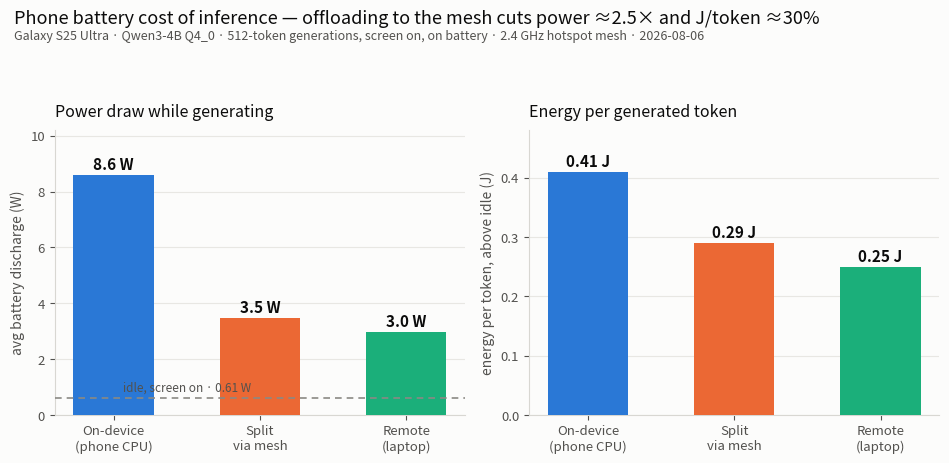

Write the Python code that produced this figure. (Note: this script raises an exception after producing the figure.)
#!/usr/bin/env python3
"""Battery discharge comparison, QMesh modes (2026-08-06 measurements).

The fuel-gauge HAL refreshes too coarsely (20-30 s in places, with carry-over
lag at window edges) for an honest raw time-series, so the chart shows the
window-averaged quantities from the marked measurement windows instead —
averages integrate over the lag. Sources: results/energy/battery_merged.log,
marks_merged.txt, analyzed by energy/tools/analyze_energy.py.
"""
import matplotlib
matplotlib.use("Agg")
import matplotlib.pyplot as plt

# From analyze_energy.py over the definitive sampler-covered windows
MODES = ["On-device\n(phone CPU)", "Split\nvia mesh", "Remote\n(laptop)"]
COLORS = ["#2a78d6", "#eb6834", "#1baf7a"]      # fixed categorical order
AVG_W = [8.59, 3.49, 2.98]
DJ_TOK = [0.41, 0.29, 0.25]
IDLE_W = 0.61

fig, (ax1, ax2) = plt.subplots(1, 2, figsize=(9.6, 4.6), dpi=200)
fig.patch.set_facecolor("#fcfcfb")

for ax in (ax1, ax2):
    ax.set_facecolor("#fcfcfb")
    ax.grid(axis="y", color="#e8e7e3", linewidth=0.8, zorder=0)
    ax.tick_params(colors="#52514e", labelsize=9.5)
    for s in ("top", "right"):
        ax.spines[s].set_visible(False)
    for s in ("left", "bottom"):
        ax.spines[s].set_color("#d8d7d2")

b1 = ax1.bar(MODES, AVG_W, color=COLORS, width=0.55, zorder=3)
for rect, v in zip(b1, AVG_W):
    ax1.annotate(f"{v:.1f} W", xy=(rect.get_x() + rect.get_width() / 2, v),
                 xytext=(0, 4), textcoords="offset points", ha="center",
                 fontsize=11, fontweight="bold", color="#0b0b0b")
ax1.axhline(IDLE_W, color="#8a8984", linewidth=1.2, linestyle=(0, (4, 3)), zorder=4)
ax1.annotate(f"idle, screen on · {IDLE_W:.2f} W", xy=(0.5, IDLE_W),
             xytext=(0, 5), textcoords="offset points", fontsize=8.5,
             color="#52514e", ha="center")
ax1.set_ylabel("avg battery discharge (W)", fontsize=10, color="#52514e")
ax1.set_ylim(0, 10.2)
ax1.set_title("Power draw while generating", fontsize=11.5, color="#0b0b0b",
              loc="left", pad=10)

b2 = ax2.bar(MODES, DJ_TOK, color=COLORS, width=0.55, zorder=3)
for rect, v in zip(b2, DJ_TOK):
    ax2.annotate(f"{v:.2f} J", xy=(rect.get_x() + rect.get_width() / 2, v),
                 xytext=(0, 4), textcoords="offset points", ha="center",
                 fontsize=11, fontweight="bold", color="#0b0b0b")
ax2.set_ylabel("energy per token, above idle (J)", fontsize=10, color="#52514e")
ax2.set_ylim(0, 0.48)
ax2.set_title("Energy per generated token", fontsize=11.5, color="#0b0b0b",
              loc="left", pad=10)

fig.suptitle("Phone battery cost of inference — offloading to the mesh cuts "
             "power ≈2.5× and J/token ≈30%",
             fontsize=13, color="#0b0b0b", x=0.02, y=1.0, ha="left")
fig.text(0.02, 0.935, "Galaxy S25 Ultra · Qwen3-4B Q4_0 · 512-token generations, "
         "screen on, on battery · 2.4 GHz hotspot mesh · 2026-08-06",
         fontsize=9, color="#52514e")

fig.tight_layout(rect=(0, 0, 1, 0.90))
out = "/Users/sgaba/my_workspace/code/Qmesh-AI/results/energy/battery_discharge_comparison.png"
fig.savefig(out, facecolor=fig.get_facecolor(), bbox_inches="tight")
print("saved", out)
